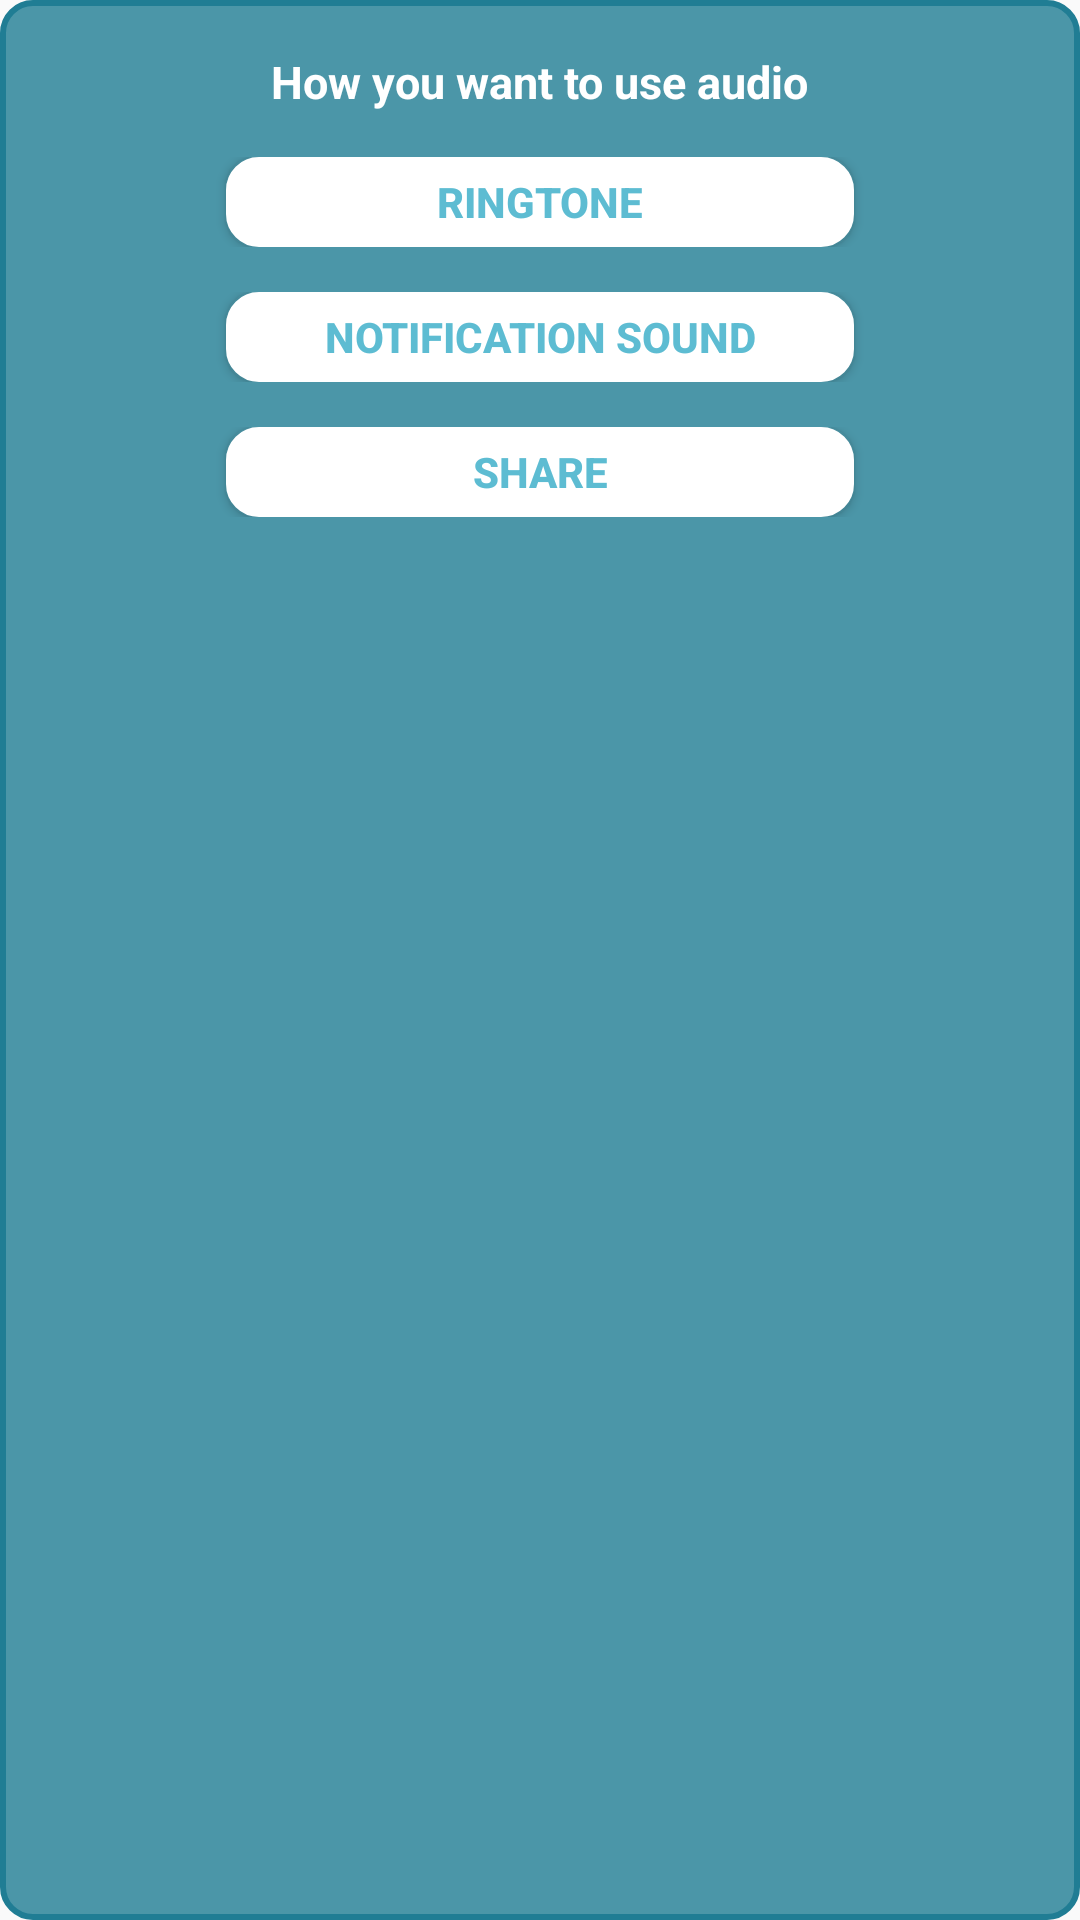

Here is an Android app screen rendered from its layout file. Give the layout XML and the strings, colors and styles it references.
<!-- AndroidManifest.xml: application theme AppTheme -->
<!-- res/layout/custom_menu_dialog.xml -->
<?xml version="1.0" encoding="utf-8"?>
<TableLayout xmlns:android="http://schemas.android.com/apk/res/android"
    xmlns:tools="http://schemas.android.com/tools"
    android:layout_width="match_parent"
    android:layout_height="wrap_content"
    android:background="@drawable/dialog_background_drawable"
    android:orientation="vertical"
    android:layout_margin="12sp"
    >

    <TableRow
        android:gravity="center">
        <TextView
            android:id="@+id/dialog_label"
            android:layout_width="wrap_content"
            android:layout_height="wrap_content"
            android:layout_gravity="center"
            android:text="@string/dialog_menu_label"
            android:textColor="@android:color/white"
            android:textSize="15sp"
            android:textStyle="bold"
            android:layout_margin="15sp"/>
    </TableRow>

    <TableRow
        android:gravity="center">
        <Button
            android:background="@drawable/button_background_drawable"
            android:id="@+id/btn_ringtone"
            android:layout_width="100dp"
            android:layout_height="30dp"
            android:clickable="true"
            android:text="@string/ringtone"
            android:textColor="#5DBCD2"
            android:textStyle="bold"
            android:focusable="true"
            tools:ignore="ButtonStyle" />
    </TableRow>

    <TableRow
        android:gravity="center"
        android:layout_margin="15sp">
        <Button
            android:background="@drawable/button_background_drawable"
            android:id="@+id/btn_notification_sound"
            android:layout_width="100dp"
            android:layout_height="30dp"
            android:clickable="true"
            android:text="@string/notification_sound"
            android:textColor="#5DBCD2"
            android:textStyle="bold"
            android:focusable="true"
            tools:ignore="ButtonStyle" />

    </TableRow>

    <TableRow
        android:gravity="center"
        android:layout_marginBottom="5sp">
        <Button
            android:background="@drawable/button_background_drawable"
            android:id="@+id/btn_share"
            android:layout_width="100dp"
            android:layout_height="30dp"
            android:clickable="true"
            android:text="@string/share"
            android:textColor="#5DBCD2"
            android:textStyle="bold"
            android:focusable="true"
            tools:ignore="ButtonStyle" />
    </TableRow>
</TableLayout>
<!-- resources referenced by this layout -->
<resources>
  <!-- drawable button_background_drawable (drawable) -->
  <?xml version="1.0" encoding="UTF-8"?>
  <shape xmlns:android="http://schemas.android.com/apk/res/android" android:id="@+id/dialog_background_shape">
      <stroke android:width="2dp" android:color="@color/colorWhite" />
      <padding android:left="2dp"
          android:top="2dp"
          android:right="2dp"
          android:bottom="2dp" />
      <corners android:radius="10dp" />
      <solid android:color="@color/colorWhite" />
  </shape>
  <!-- drawable dialog_background_drawable (drawable) -->
  <?xml version="1.0" encoding="UTF-8"?>
  <shape xmlns:android="http://schemas.android.com/apk/res/android" android:id="@+id/dialog_background_shape">
      <stroke android:width="2dp" android:color="#ff207d94" />
      <padding android:left="2dp"
          android:top="2dp"
          android:right="2dp"
          android:bottom="2dp" />
      <corners android:radius="10dp" />
      <solid android:color="@color/colorBlueTransparent" />
  </shape>
  <string name="dialog_menu_label">How you want to use audio</string>
  <string name="notification_sound">Notification sound</string>
  <string name="ringtone">Ringtone</string>
  <string name="share">Share</string>
  <style name="AppTheme" parent="Theme.AppCompat.Light.NoActionBar">
          
          <item name="colorPrimary">@color/colorPrimary</item>
          <item name="colorPrimaryDark">@color/colorPrimaryDark</item>
          <item name="colorAccent">@color/colorAccent</item>
      </style>
  <color name="colorWhite">#FFF</color>
  <color name="colorBlueTransparent">#CC207d94</color>
  <color name="colorPrimary">#3F51B5</color>
  <color name="colorPrimaryDark">#303F9F</color>
  <color name="colorAccent">#FF4081</color>
</resources>
